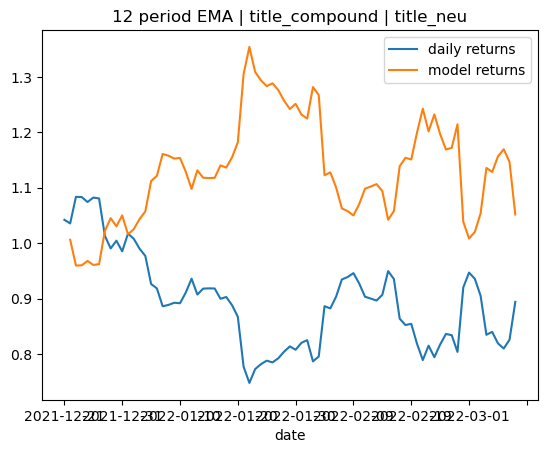

The file beside this chart, header and first rows:
date, 12 period EMA, title_neu, title_compound, y_test, predictions, daily returns, model returns
2021-12-21, 47320, 0.0, 0.0, -1.0, -1.0, 0.04211, 
2021-12-22, 47603, 1.0, 0.0, 1.0, -1.0, -0.006171, 0.006171
2021-12-23, 48278, 0.0, 0.0, -1.0, -1.0, 0.04632, -0.04632
2021-12-24, 48781, 0.0, 0.0, -1.0, -1.0, -0.00037, 0.00037
2021-12-25, 49088, 0.0, 0.0, 1.0, -1.0, -0.008271, 0.008271
2021-12-26, 49397, 0.0, 0.0, -1.0, -1.0, 0.007457, -0.007457
2021-12-27, 49629, 0.0, 0.0, -1.0, -1.0, -0.001458, 0.001458
2021-12-28, 49267, 0.0, 0.0, -1.0, -1.0, -0.06228, 0.06228
2021-12-29, 48790, 0.0, 0.0, 1.0, -1.0, -0.0227, 0.0227
2021-12-30, 48510, 0.0, 0.0, -1.0, -1.0, 0.01412, -0.01412
2021-12-31, 48131, 0.0, 0.0, 1.0, -1.0, -0.01918, 0.01918
2022-01-01, 48064, 0.0, 0.0, -1.0, -1.0, 0.03258, -0.03258
2022-01-02, 47938, 0.0, 0.0, -1.0, -1.0, -0.009146, 0.009146
2022-01-03, 47699, 0.0, 0.0, -1.0, -1.0, -0.01777, 0.01777
2022-01-04, 47401, 0.0, 0.0, -1.0, -1.0, -0.01322, 0.01322
2022-01-05, 46775, 0.857, -0.128, -1.0, -1.0, -0.05195, 0.05195
2022-01-06, 46192, 0.0, 0.0, -1.0, -1.0, -0.008488, 0.008488
2022-01-07, 45465, 1.0, 0.0, 1.0, -1.0, -0.03518, 0.03518
2022-01-08, 44872, 0.0, 0.0, 1.0, -1.0, 0.002725, -0.002725
2022-01-09, 44402, 0.0, 0.0, -1.0, -1.0, 0.004436, -0.004436
2022-01-10, 44000, 1.0, 0.0, 1.0, -1.0, -0.001006, 0.001006
2022-01-11, 43802, 0.0, 0.0, 1.0, -1.0, 0.02168, -0.02168
2022-01-12, 43818, 0.0, 0.0, -1.0, -1.0, 0.02746, -0.02746
2022-01-13, 43623, 0.0, 0.0, 1.0, -1.0, -0.03058, 0.03058
2022-01-14, 43536, 0.0, 0.0, 1.0, -1.0, 0.01174, -0.01174
2022-01-15, 43466, 0.0, 0.0, -1.0, -1.0, 0.000565, -0.000565
2022-01-16, 43405, 0.0, 0.0, -1.0, -1.0, -0.0002931, 0.0002931
2022-01-17, 43219, 0.0, 0.0, 1.0, -1.0, -0.0202, 0.0202
2022-01-18, 43085, 1.0, 0.0, -1.0, -1.0, 0.003566, -0.003566
2022-01-19, 42865, 0.0, 0.0, -1.0, -1.0, -0.01634, 0.01634
2022-01-20, 42528, 0.0, 0.0, -1.0, -1.0, -0.0235, 0.0235
2022-01-21, 41591, 1.0, 0.0, -1.0, -1.0, -0.1041, 0.1041
2022-01-22, 40586, 0.0, 0.0, 1.0, -1.0, -0.0377, 0.0377
2022-01-23, 39917, 0.0, 0.0, 1.0, -1.0, 0.03345, -0.03345
2022-01-24, 39415, 0.0, 0.0, 1.0, -1.0, 0.01147, -0.01147
2022-01-25, 39037, 0.0, 0.0, -1.0, -1.0, 0.008128, -0.008128
2022-01-26, 38694, 0.0, 0.0, 1.0, -1.0, -0.004031, 0.004031
2022-01-27, 38458, 0.0, 0.0, 1.0, -1.0, 0.009529, -0.009529
2022-01-28, 38344, 1.0, 0.0, 1.0, -1.0, 0.01497, -0.01497
2022-01-29, 38316, 0.0, 0.0, -1.0, -1.0, 0.01194, -0.01194
2022-01-30, 38250, 0.0, 0.0, 1.0, -1.0, -0.007469, 0.007469
2022-01-31, 38283, 0.0, 0.0, 1.0, -1.0, 0.01545, -0.01545
2022-02-01, 38346, 0.0, 0.0, -1.0, -1.0, 0.005919, -0.005919
2022-02-02, 38123, 0.0, 0.0, 1.0, -1.0, -0.04647, 0.04647
2022-02-03, 37998, 0.0, 0.0, 1.0, -1.0, 0.01125, -0.01125
2022-02-04, 38549, 0.0, 0.0, -1.0, -1.0, 0.1142, -0.1142
2022-02-05, 38985, 0.0, 0.0, 1.0, -1.0, -0.00461, 0.00461
2022-02-06, 39507, 0.0, 0.0, 1.0, -1.0, 0.02412, -0.02412
2022-02-07, 40174, 0.0, 0.0, 1.0, -1.0, 0.03443, -0.03443
2022-02-08, 40769, 0.0, 0.0, 1.0, -1.0, 0.00463, -0.00463
2022-02-09, 41324, 0.84, -0.2732, -1.0, -1.0, 0.007487, -0.007487
2022-02-10, 41658, 0.0, 0.0, -1.0, -1.0, -0.01977, 0.01977
2022-02-11, 41768, 0.0, 0.0, -1.0, -1.0, -0.02579, 0.02579
2022-02-12, 41837, 0.0, 0.0, -1.0, -1.0, -0.003678, 0.003678
2022-02-13, 41870, 0.0, 0.0, 1.0, -1.0, -0.00389, 0.00389
2022-02-14, 41973, 0.0, 0.0, 1.0, -1.0, 0.01147, -0.01147
2022-02-15, 42369, 0.0, 0.0, -1.0, -1.0, 0.04723, -0.04723
2022-02-16, 42600, 1.0, 0.0, -1.0, -1.0, -0.01507, 0.01507
2022-02-17, 42279, 0.0, 0.0, -1.0, -1.0, -0.07653, 0.07653
2022-02-18, 41925, 0.0, 0.0, 1.0, -1.0, -0.01336, 0.01336
... 19 more rows
